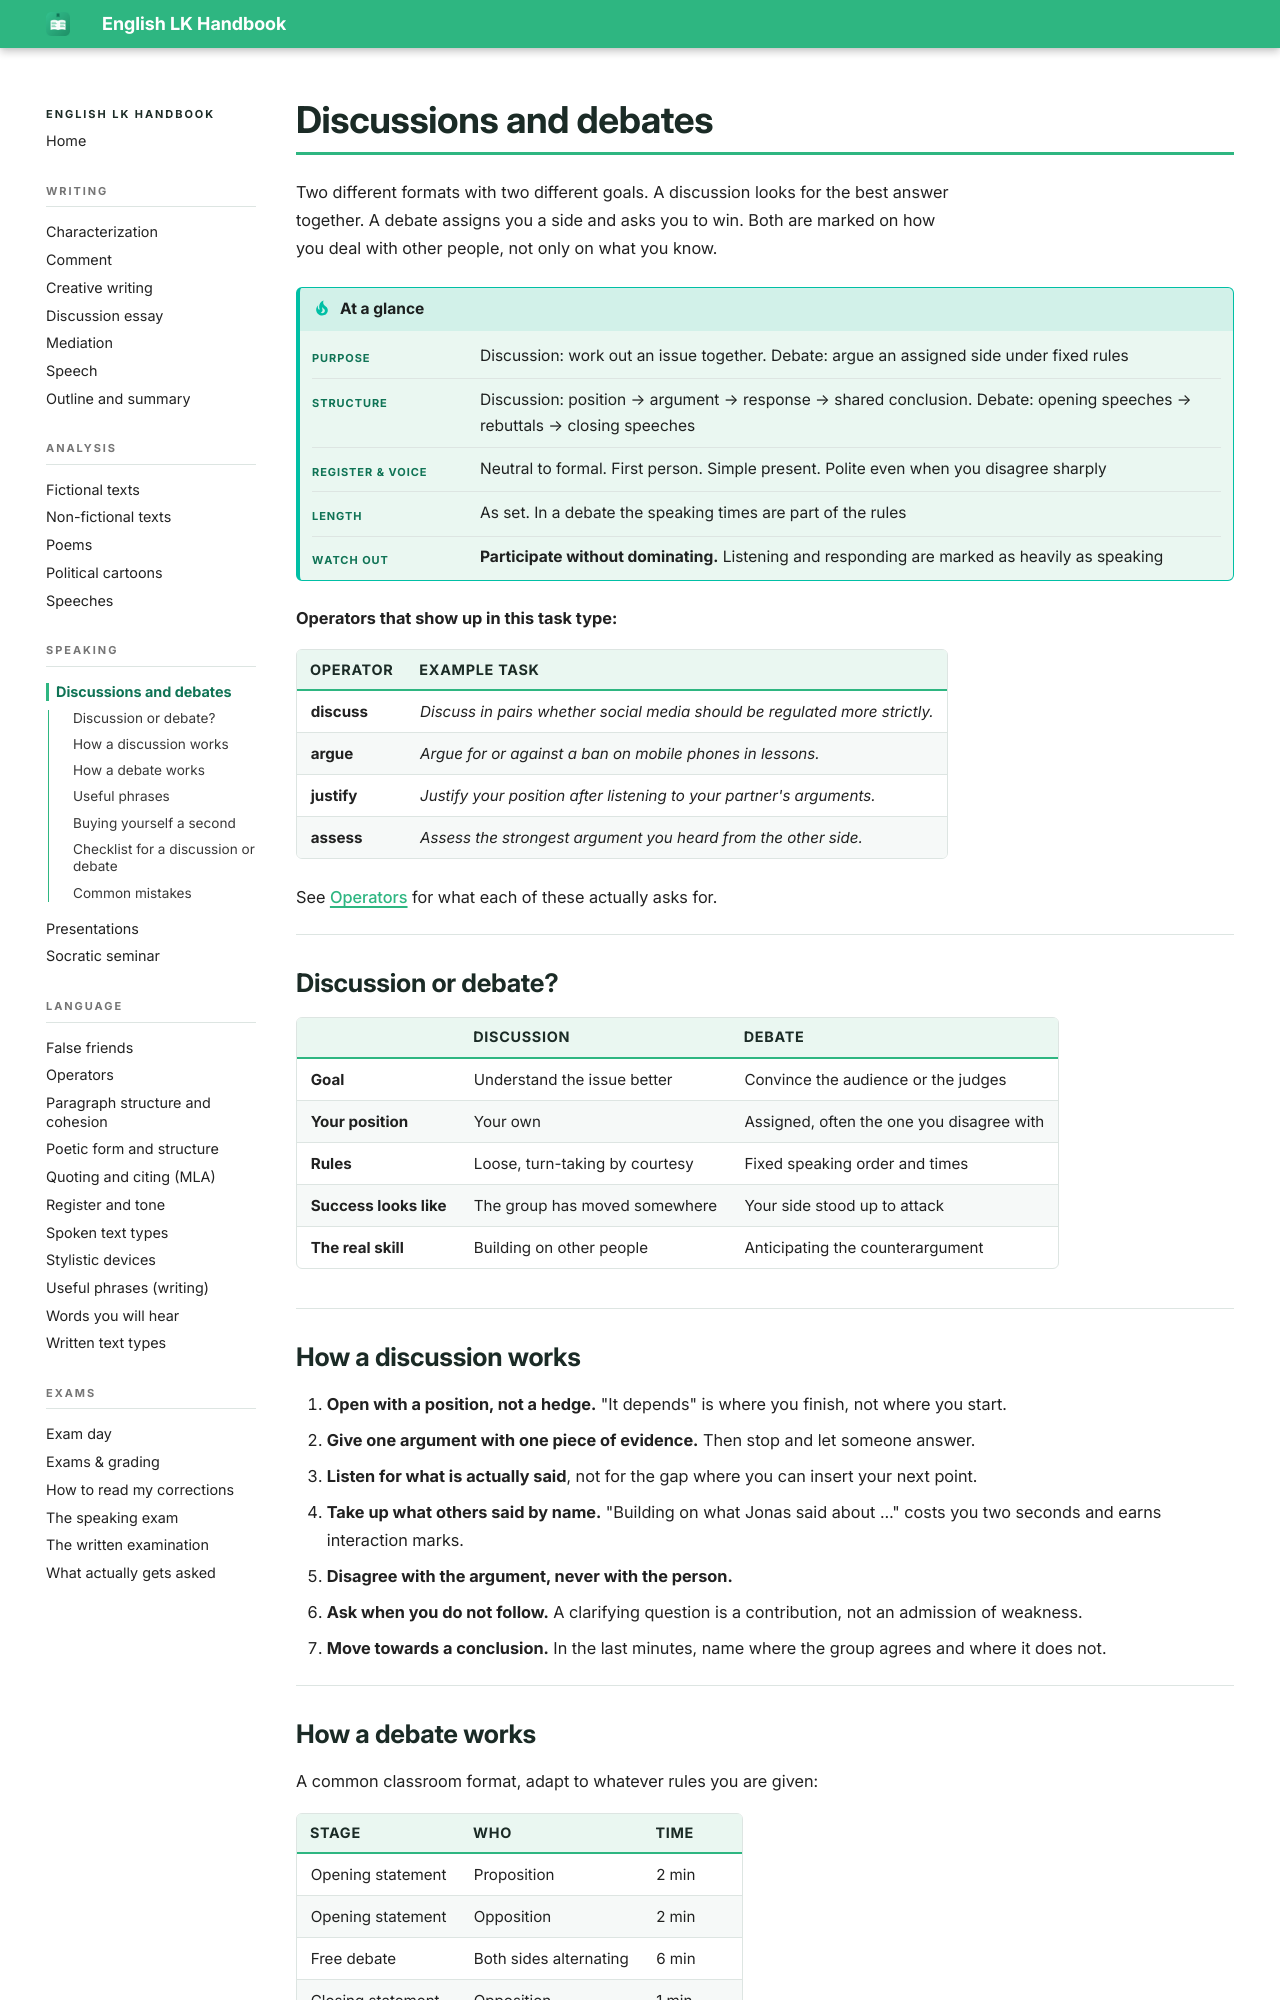

repository: smt-esz/lk-en-handbook · page: speaking/discussions-debates.html · generator: mkdocs

# Discussions and debates

Two different formats with two different goals. A discussion looks for the best answer together. A debate assigns you a side and asks you to win. Both are marked on how you deal with other people, not only on what you know.

!!! tip "At a glance"

    |   |   |
    |---|---|
    | **Purpose** | Discussion: work out an issue together. Debate: argue an assigned side under fixed rules |
    | **Structure** | Discussion: position → argument → response → shared conclusion. Debate: opening speeches → rebuttals → closing speeches |
    | **Register & voice** | Neutral to formal. First person. Simple present. Polite even when you disagree sharply |
    | **Length** | As set. In a debate the speaking times are part of the rules |
    | **Watch out** | **Participate without dominating.** Listening and responding are marked as heavily as speaking |

**Operators that show up in this task type:**

| Operator | Example task |
|---|---|
| **discuss** | *Discuss in pairs whether social media should be regulated more strictly.* |
| **argue** | *Argue for or against a ban on mobile phones in lessons.* |
| **justify** | *Justify your position after listening to your partner's arguments.* |
| **assess** | *Assess the strongest argument you heard from the other side.* |

See [Operators](../language/operators.md#speaking) for what each of these actually asks for.

## Discussion or debate?

|   | Discussion | Debate |
|---|---|---|
| **Goal** | Understand the issue better | Convince the audience or the judges |
| **Your position** | Your own | Assigned, often the one you disagree with |
| **Rules** | Loose, turn-taking by courtesy | Fixed speaking order and times |
| **Success looks like** | The group has moved somewhere | Your side stood up to attack |
| **The real skill** | Building on other people | Anticipating the counterargument |

## How a discussion works

1. **Open with a position, not a hedge.** "It depends" is where you finish, not where you start.
2. **Give one argument with one piece of evidence.** Then stop and let someone answer.
3. **Listen for what is actually said**, not for the gap where you can insert your next point.
4. **Take up what others said by name.** "Building on what Jonas said about …" costs you two seconds and earns interaction marks.
5. **Disagree with the argument, never with the person.**
6. **Ask when you do not follow.** A clarifying question is a contribution, not an admission of weakness.
7. **Move towards a conclusion.** In the last minutes, name where the group agrees and where it does not.
